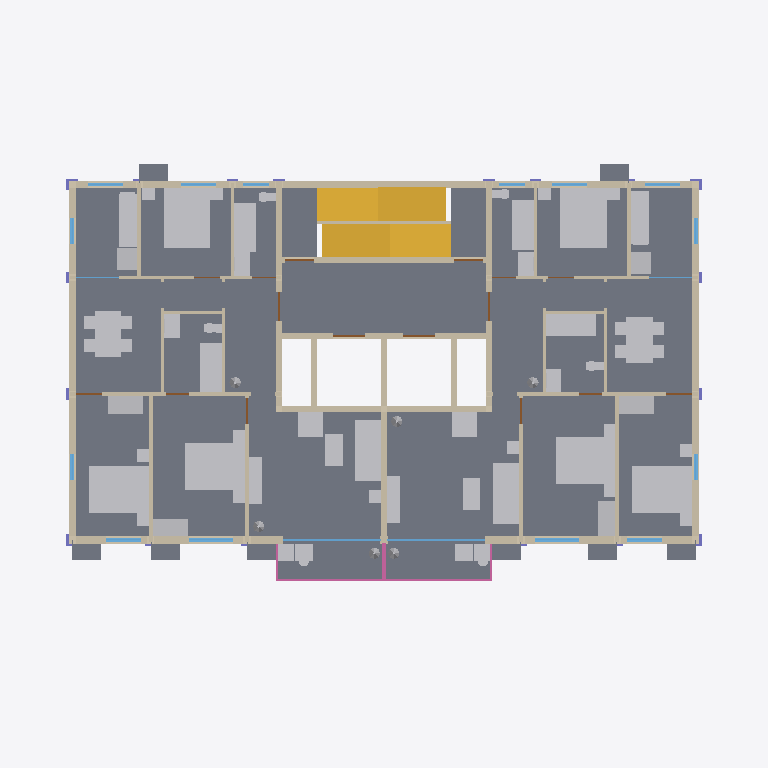
Plan cut of the same IFC building model at storey 'Storey 2' (level 3.30 m, cut at 4.70 m), seen from above with north up, elements coloured by IFC class (only those large enough to see are counted): 4 walls (beige), 3 doors (brown), 2 slabs (grey), 2 windows (light blue), 1 other element (light grey), 1 stair (yellow), 1 railing (pink), 1 column (violet). Cut surfaces are drawn darker.
Extent 24.4 m × 16.7 m × 75.6 m (x, y, z). Storeys (25): Storey 1 at 0.30 m; Storey 2 at 3.30 m; Storey 3 at 6.30 m; Storey 4 at 9.30 m; Storey 5 at 12.30 m; Storey 6 at 15.30 m; Storey 7 at 18.30 m; Storey 8 at 21.30 m; Storey 9 at 24.30 m; Storey 10 at 27.30 m; Storey 11 at 30.30 m; Storey 12 at 33.30 m; Storey 13 at 36.30 m; Storey 14 at 39.30 m; Storey 15 at 42.30 m; Storey 16 at 45.30 m. Elements (319): 73 IfcDoor, 73 IfcWall, 49 IfcSlab, 48 IfcWindow, 24 IfcFurnishingElement, 24 IfcRailing, 24 IfcStair, 1 IfcColumn, 1 IfcRamp, 1 IfcRoof, 1 IfcTransportElement.

HEADER;
FILE_DESCRIPTION(('ViewDefinition [CoordinationView]'),'2;1');
FILE_NAME('hr24-140.ifc','2026-11-05T09:15:39',('',''),(''),'IfcOpenShell 0.8.0','IfcOpenShell 0.8.0','');
FILE_SCHEMA(('IFC4'));
ENDSEC;
DATA;
#23=IFCPROJECT('06QbgcqyTFofEDlCn07fVb',#5,'hr24_140',$,$,$,$,(#21),#19);
#24=IFCSITE('0OPUr_fkXC$xILCPsYXMzK',#5,'Site','',$,$,$,'Site',.COMPLEX.,(0,0,0),(0,0,0),0.0,$,$);
#25=IFCBUILDING('3Gtjszo4rDN9XLcOfK9HPd',#5,'hr24-140','',$,$,$,'hr24-140',.COMPLEX.,$,$,$);
#26=IFCBUILDINGSTOREY('1337nQOCXCsP5AKFXxVHMF',#5,'Storey 1','',$,$,$,'Storey 1',.COMPLEX.,0.3);
#3656=IFCBUILDINGSTOREY('0irT6nrl97SB2YNJrQ1AF_',#5,'Storey 2','',$,$,$,'Storey 2',.COMPLEX.,3.3);
#17514=IFCBUILDINGSTOREY('3xoQVD7uzCVvfXShdMp4YX',#5,'Storey 3','',$,$,$,'Storey 3',.COMPLEX.,6.3);
#31372=IFCBUILDINGSTOREY('3SzCS8A917zvcrjx2T3IkH',#5,'Storey 4','',$,$,$,'Storey 4',.COMPLEX.,9.3);
#45230=IFCBUILDINGSTOREY('2JyFCdp1XEgeskvhsgE7M0',#5,'Storey 5','',$,$,$,'Storey 5',.COMPLEX.,12.3);
#59088=IFCBUILDINGSTOREY('0apGYpOmz52OjRVkydue1y',#5,'Storey 6','',$,$,$,'Storey 6',.COMPLEX.,15.3);
#72946=IFCBUILDINGSTOREY('04EBbOVcTD6hGLyXPO7sBc',#5,'Storey 7','',$,$,$,'Storey 7',.COMPLEX.,18.3);
#86804=IFCBUILDINGSTOREY('3Ekg69DTbB4BuWBuhK7pOP',#5,'Storey 8','',$,$,$,'Storey 8',.COMPLEX.,21.3);
#100662=IFCBUILDINGSTOREY('1nbAZPqo9358ceLXbtfap6',#5,'Storey 9','',$,$,$,'Storey 9',.COMPLEX.,24.3);
#114520=IFCBUILDINGSTOREY('1EHVzXyyb17AFmd7YNIc48',#5,'Storey 10','',$,$,$,'Storey 10',.COMPLEX.,27.3);
#128378=IFCBUILDINGSTOREY('0VSd6MV9v97AYcCubgNg8u',#5,'Storey 11','',$,$,$,'Storey 11',.COMPLEX.,30.3);
#142236=IFCBUILDINGSTOREY('3uf86SkBH2xAY4TP5_KYQ9',#5,'Storey 12','',$,$,$,'Storey 12',.COMPLEX.,33.3);
#156094=IFCBUILDINGSTOREY('3w_22vuXX57vNmex3mShuZ',#5,'Storey 13','',$,$,$,'Storey 13',.COMPLEX.,36.3);
#169952=IFCBUILDINGSTOREY('1NedA4DnrBZQ5E3n5cLSmZ',#5,'Storey 14','',$,$,$,'Storey 14',.COMPLEX.,39.3);
#183810=IFCBUILDINGSTOREY('0Iy0DHI3zBIvm5YzZUQELC',#5,'Storey 15','',$,$,$,'Storey 15',.COMPLEX.,42.3);
#197668=IFCBUILDINGSTOREY('0675qHxv57wvgS81KAFz3$',#5,'Storey 16','',$,$,$,'Storey 16',.COMPLEX.,45.3);
#211526=IFCBUILDINGSTOREY('2Gt8mBYfzB1PCVGNNWwQW7',#5,'Storey 17','',$,$,$,'Storey 17',.COMPLEX.,48.3);
#225384=IFCBUILDINGSTOREY('1TqApi8wPENuXYduIAU4yL',#5,'Storey 18','',$,$,$,'Storey 18',.COMPLEX.,51.3);
#239242=IFCBUILDINGSTOREY('1FdAbLNU9CRR4j$gJRH825',#5,'Storey 19','',$,$,$,'Storey 19',.COMPLEX.,54.3);
#253100=IFCBUILDINGSTOREY('1fhPMIfnH38RzNLhnba0q5',#5,'Storey 20','',$,$,$,'Storey 20',.COMPLEX.,57.3);
#266958=IFCBUILDINGSTOREY('1nWaKx6_zFqRJYpWMtERsP',#5,'Storey 21','',$,$,$,'Storey 21',.COMPLEX.,60.3);
#280816=IFCBUILDINGSTOREY('2iYBrSzsn7hhzegxIbtDZd',#5,'Storey 22','',$,$,$,'Storey 22',.COMPLEX.,63.3);
#294674=IFCBUILDINGSTOREY('3JyR7gN0P27u5Rrx8xu3e8',#5,'Storey 23','',$,$,$,'Storey 23',.COMPLEX.,66.3);
#308532=IFCBUILDINGSTOREY('2TeEePjCH5EQapkbbGXeIH',#5,'Storey 24','',$,$,$,'Storey 24',.COMPLEX.,69.3);
#322390=IFCBUILDINGSTOREY('1dD7cUUIHF6RihHM5nziNN',#5,'Roof','',$,$,$,'Roof',.COMPLEX.,72.3);
#4327=IFCSLAB('3J9kRwGHT1dQQQGQwNvvxA',#5,'slab 2','',$,#55,#4326,$,.FLOOR.);
#17513=IFCFURNISHINGELEMENT('1es1j1$gbBROKmDiB4ea0c',#5,'furniture 2','',$,#55,#17512,$);
#6045=IFCWALL('1NbSq5BDj30vXKaww$igLf',#5,'ext_wall 2','',$,#55,#6044,$,.MOVABLE.);
#10532=IFCSTAIR('1OYjHDdED5LB2Fh1zFZEY8',#5,'stair 2','',$,#55,#10531,$,.STRAIGHT_RUN_STAIR.);
#8137=IFCWALL('0HIgl703TAxQLAvqXyRrHV',#5,'core_wall 2','',$,#55,#8136,$,.MOVABLE.);
#7392=IFCWALL('2pNAMSka1AJQrHRI9BLLCd',#5,'int_wall 2','',$,#55,#7391,$,.MOVABLE.);
#5142=IFCSLAB('0_b66AKhfBBevyQCimwf$c',#5,'ac_platform 2','',$,#55,#5141,$,.FLOOR.);
#9039=IFCWINDOW('1uL3BFca11wPcH2maUm7BZ',#5,'frame 2','',$,#55,#9038,$,50.0,21520.0,.WINDOW.,.SINGLE_PANEL.,$);
#8644=IFCWINDOW('2QIY6psQH4rfRuoWE1KtXa',#5,'window 2','',$,#55,#8643,$,2400.0,21430.0,.WINDOW.,.SINGLE_PANEL.,$);
#9645=IFCRAILING('31Bf6dJ_1CRRwBgkWIebUQ',#5,'railing 2','',$,#55,#9644,$,.HANDRAIL.);
#2768=IFCCOLUMN('1Vp$V2GVH8BB_wqJTNiWJa',#5,'column 1','',$,#55,#2767,$,.COLUMN.);
#9210=IFCDOOR('0ytGIglH90_81y$uXslftW',#5,'fire_door 2','',$,#55,#9209,$,2100.0,21160.0,.DOOR.,.SINGLE_SWING_LEFT.,$);
#9437=IFCDOOR('06IKF4ZQbFcOEwqNDNAk0i',#5,'door 2','',$,#55,#9436,$,2100.0,14960.0,.DOOR.,.SINGLE_SWING_LEFT.,$);
#1340=IFCWALL('2SHVTDwj584u4IMz32bczT',#5,'core_wall 1','',$,#55,#1339,$,.MOVABLE.);
#9496=IFCDOOR('3tNT3r9aHENwbqu9hphVjB',#5,'lift_door 2','',$,#55,#9495,$,2100.0,3500.0,.DOOR.,.SINGLE_SWING_LEFT.,$);
ENDSEC;
